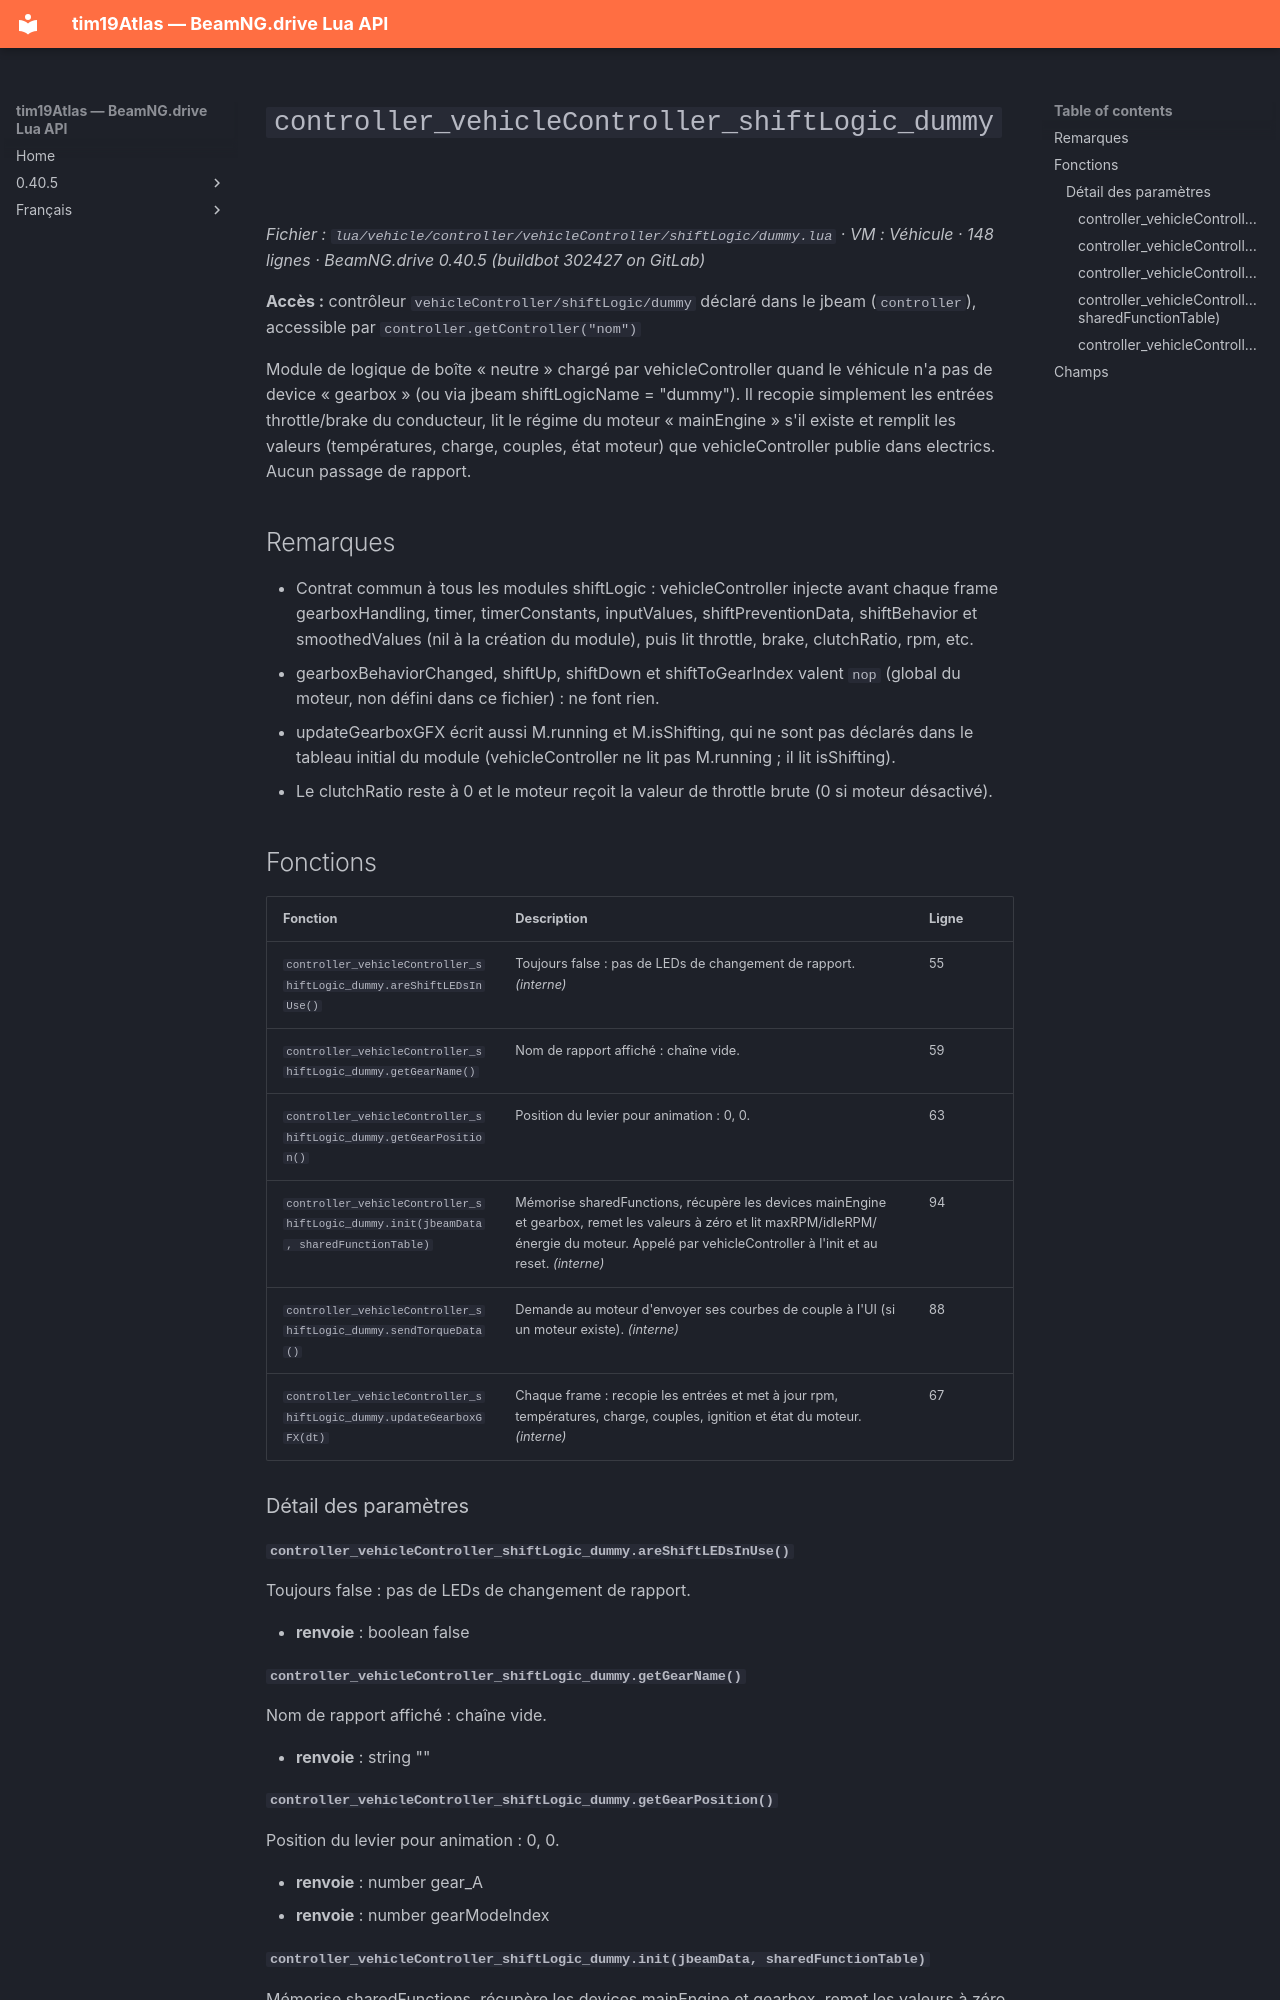

repository: Tim0219800/beamng-lua-atlas · page: fr/0.40.5/vehicle/controller/vehicleController/shiftLogic/dummy.html · generator: mkdocs

# `controller_vehicleController_shiftLogic_dummy`

*Fichier : `lua/vehicle/controller/vehicleController/shiftLogic/dummy.lua` · VM : Véhicule · 148 lignes · BeamNG.drive 0.40.5 (buildbot 302427 on GitLab)*

**Accès :** contrôleur `vehicleController/shiftLogic/dummy` déclaré dans le jbeam (`controller`), accessible par `controller.getController("nom")`

Module de logique de boîte « neutre » chargé par vehicleController quand le véhicule n'a pas de device « gearbox » (ou via jbeam shiftLogicName = "dummy"). Il recopie simplement les entrées throttle/brake du conducteur, lit le régime du moteur « mainEngine » s'il existe et remplit les valeurs (températures, charge, couples, état moteur) que vehicleController publie dans electrics. Aucun passage de rapport.

## Remarques

- Contrat commun à tous les modules shiftLogic : vehicleController injecte avant chaque frame gearboxHandling, timer, timerConstants, inputValues, shiftPreventionData, shiftBehavior et smoothedValues (nil à la création du module), puis lit throttle, brake, clutchRatio, rpm, etc.
- gearboxBehaviorChanged, shiftUp, shiftDown et shiftToGearIndex valent `nop` (global du moteur, non défini dans ce fichier) : ne font rien.
- updateGearboxGFX écrit aussi M.running et M.isShifting, qui ne sont pas déclarés dans le tableau initial du module (vehicleController ne lit pas M.running ; il lit isShifting).
- Le clutchRatio reste à 0 et le moteur reçoit la valeur de throttle brute (0 si moteur désactivé).

## Fonctions

| Fonction | Description | Ligne |
|---|---|---|
| `controller_vehicleController_shiftLogic_dummy.areShiftLEDsInUse()` | Toujours false : pas de LEDs de changement de rapport. *(interne)* | 55 |
| `controller_vehicleController_shiftLogic_dummy.getGearName()` | Nom de rapport affiché : chaîne vide. | 59 |
| `controller_vehicleController_shiftLogic_dummy.getGearPosition()` | Position du levier pour animation : 0, 0. | 63 |
| `controller_vehicleController_shiftLogic_dummy.init(jbeamData, sharedFunctionTable)` | Mémorise sharedFunctions, récupère les devices mainEngine et gearbox, remet les valeurs à zéro et lit maxRPM/idleRPM/énergie du moteur. Appelé par vehicleController à l'init et au reset. *(interne)* | 94 |
| `controller_vehicleController_shiftLogic_dummy.sendTorqueData()` | Demande au moteur d'envoyer ses courbes de couple à l'UI (si un moteur existe). *(interne)* | 88 |
| `controller_vehicleController_shiftLogic_dummy.updateGearboxGFX(dt)` | Chaque frame : recopie les entrées et met à jour rpm, températures, charge, couples, ignition et état du moteur. *(interne)* | 67 |

### Détail des paramètres

#### `controller_vehicleController_shiftLogic_dummy.areShiftLEDsInUse()`

Toujours false : pas de LEDs de changement de rapport.

- **renvoie** : boolean false

#### `controller_vehicleController_shiftLogic_dummy.getGearName()`

Nom de rapport affiché : chaîne vide.

- **renvoie** : string ""
